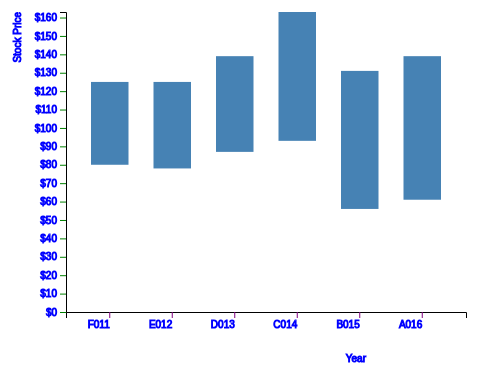
D3 v4 page, settled after 360 driven frames (6 s of simulated time); the page loaded 1 data file(s).



function compare(a, b) {
  if (a.value < b.value) return 1;
  if (a.value > b.value) return -1;
  return 0;
}



//var datas = []

//var length = 0

var svg = d3.select("svg");

var margin = 200 ;
var width = svg.attr("width") - margin;

var height = svg.attr("height") - margin;

var xScale = d3.scaleBand().range([0, width]).padding(0.4);

var yScale = d3.scaleLinear().range([height, 0]);

var g = svg.append("g").attr("transform", "translate(" + 100 + "," + 100 + ")");
d3.csv("xyz2.csv", function(data) {

    var datas = []

    var length = data.length
    //console.log(length)
    //console.log("catty")
    for (var i = 0; i < data.length; i++) {
        //console.log(data[i].year);

        var person = {year:data[i].year, value1:data[i].value1, value2:data[i].value2};


        datas.push(person)
        console.log(data[i].value);
    }

    console.log(Array.isArray(datas))

    console.log(datas.length)

    //datas.sort(function(a, b){if});

    datas.sort(function(a, b){
        if (a.value < b.value) return 1;
        if (a.value > b.value) return -1;
        return 0;
    });

    for (var i = 0; i < datas.length; i++) {

        console.log(datas[i].value)
        console.log(datas[i].year)


    }

    
    xScale.domain(data.map(function(d) { return d.year; }));
    yScale.domain([0, d3.max(data, function(d) { 
console.log("pup");
console.log(d.value1);
console.log(d.value2);
console.log((+d.value1  + +d.value2));
//console.log("pop");

var value = d.value1;
value += d.value2;
console.log(value);

console.log("pop");

        return (+d.value1+ +d.value2); })]);

    //xScale.domain()

    //yScale.domain([0, 200]);



        svg.append("text")
        .attr("transform", "translate(100,0)")
        .attr("x", 50)
        .attr("y", 50)
        .attr("font-size", "24px")
        .text("XYZ Foods Stock Price")



        var xaxis = g.append("g").call(d3.axisBottom().scale(xScale)).attr("transform", "translate(0," + height + ")");

        xaxis.append("text")
        .attr("y", height - 250)
        .attr("x", width - 100)
        .attr("text-anchor", "end")
        .attr("stroke", "blue")
        .text("Year");

        var yaxis = g.append("g").call(d3.axisLeft().scale(yScale).tickFormat(function(d){
             return "$" + d;
         }).ticks(20));
         
         yaxis.append("text")
         .attr("transform", "rotate(-90)")
         .attr("y", 6)
         .attr("dy", "-5.1em")
         .attr("text-anchor", "end")
         .attr("stroke", "blue")
         .text("Stock Price");
         //.attr

        xaxis.selectAll("text").style("stroke", "blue");

        yaxis.selectAll("text").style("stroke", "blue");

        xaxis.selectAll("line").style("stroke", "purple");

        yaxis.selectAll("line").style("stroke", "green");


//very important floating bars

        g.selectAll(".bar")
         .data(data)
         .enter().append("rect")
         .attr("class", "bar")
         .attr("x", function(d) { return xScale(d.year); })
         .attr("y", function(d) { return yScale(+d.value1 + +d.value2); })
         .attr("width", xScale.bandwidth())
         .attr("height", function(d) { return height - yScale(+d.value1); })
         .on("mouseover", function(d){
        return tooltip.style("visibility", "visible").text(d.year + ": " + d.value1);
    })
    .on("mousemove", function(d){
        return tooltip.style("top", (d3.event.pageY-10)+"px").style("left",(d3.event.pageX+10)+"px").text(d.value1 + ": " + d.year);
    })
    .on("mouseout", function(d){
        return tooltip.style("visibility", "hidden");
}); 




var gg = g.selectAll(".bar");


         gg.data(data)
         .enter().append("rect")
         .attr("id", "#bar1")
         .attr("class", "bar")
         .attr("x", function(d) { return xScale(d.year); })
         .attr("y", function(d) { return yScale(+d.value2); })
         .attr("width", xScale.bandwidth())
         .attr("height", function(d) { return height - yScale(+d.value2); })
         .on("mouseover", function(d){
        return tooltip.style("visibility", "visible").text(d.year + ": " + d.value1);
    })
    .on("mousemove", function(d){
        return tooltip.style("top", (d3.event.pageY-10)+"px").style("left",(d3.event.pageX+10)+"px").text(d.value1 + ": " + d.year);
    })
    .on("mouseout", function(d){
        return tooltip.style("visibility", "hidden");
}); 



 gg.data(data)
         .enter().append("rect")
         .attr("id", "#bar2")
         .attr("class", "bar")
         .attr("x", function(d) { return xScale(d.year); })
         .attr("y", function(d) { return yScale(+d.value2); })
         .attr("width", xScale.bandwidth())
         .attr("height", function(d) { return height - yScale(+d.value2); })
         .on("mouseover", function(d){
        return tooltip.style("visibility", "visible").text(d.year + ": " + d.value1);
    })
    .on("mousemove", function(d){
        return tooltip.style("top", (d3.event.pageY-10)+"px").style("left",(d3.event.pageX+10)+"px").text(d.value1 + ": " + d.year);
    })
    .on("mouseout", function(d){
        return tooltip.style("visibility", "hidden");
}); 


//var ba = d3.selectAll("#bar2").style("fill", "green");


        var tooltip = d3.select("body")
    .append("div")
    .style("position", "absolute")
    .style("font-family", "'Open Sans', sans-serif")
    .style("font-size", "12px")
    .style("z-index", "10")
    .style("visibility", "hidden");

    //return datas




});



//console.log(Array.isArray(datas))

//console.log(datas)

//console.log(datas.length)

console.log("doggy")

/*

for (var j = 0; j < datas.length; j++)
{
console.log(datas[j])


}


//data = data.sort(compare);




var bars = d3.selectAll("g")

//console.log(bars)
*/



### data: xyz2.csv
year, value1, value2
F011, 45, 80
E012, 47, 78
D013, 52, 87
C014, 70, 93
B015, 75, 56
A016, 78, 61